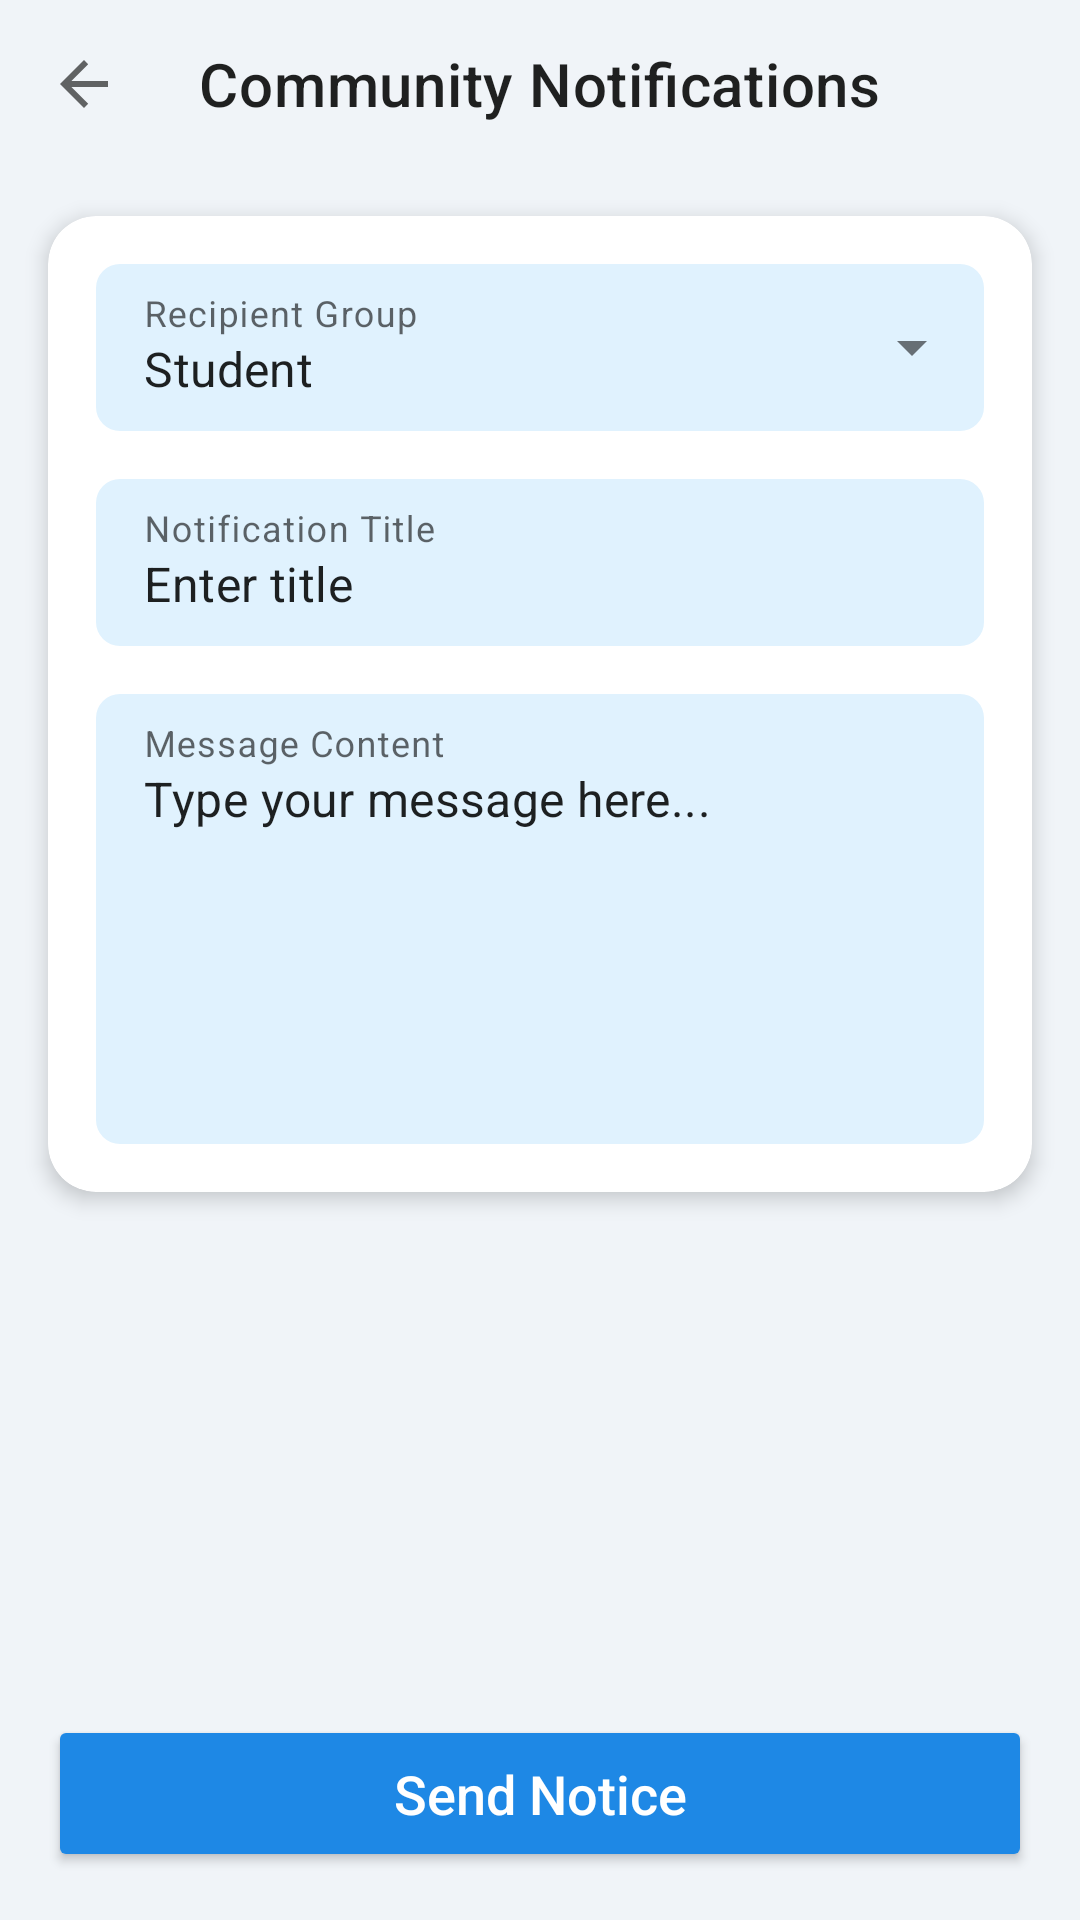

Produce the Android XML layout that renders to this screen, including the resource entries it uses.
<!-- AndroidManifest.xml: application theme Theme.ITR_android -->
<!-- res/layout/activity_notification.xml -->
<?xml version="1.0" encoding="utf-8"?>
<androidx.constraintlayout.widget.ConstraintLayout xmlns:android="http://schemas.android.com/apk/res/android"
    xmlns:app="http://schemas.android.com/apk/res-auto"
    xmlns:tools="http://schemas.android.com/tools"
    android:layout_width="match_parent"
    android:layout_height="match_parent"
    android:background="@color/dashboard_background"
    tools:context=".NotificationActivity">

    <com.google.android.material.appbar.MaterialToolbar
        android:id="@+id/toolbar_notification"
        android:layout_width="match_parent"
        android:layout_height="?attr/actionBarSize"
        android:background="@color/dashboard_background"
        app:layout_constraintTop_toTopOf="parent"
        app:navigationIcon="?attr/homeAsUpIndicator"
        app:title="Community Notifications"
        app:titleCentered="true" />

    <androidx.cardview.widget.CardView
        android:id="@+id/notificationCard"
        android:layout_width="0dp"
        android:layout_height="wrap_content"
        android:layout_marginStart="16dp"
        android:layout_marginTop="16dp"
        android:layout_marginEnd="16dp"
        app:cardCornerRadius="16dp"
        app:cardElevation="4dp"
        app:layout_constraintEnd_toEndOf="parent"
        app:layout_constraintStart_toStartOf="parent"
        app:layout_constraintTop_toBottomOf="@id/toolbar_notification">

        <LinearLayout
            android:layout_width="match_parent"
            android:layout_height="wrap_content"
            android:orientation="vertical"
            android:padding="16dp">

            <com.google.android.material.textfield.TextInputLayout
                style="@style/Widget.MaterialComponents.TextInputLayout.FilledBox.ExposedDropdownMenu"
                android:layout_width="match_parent"
                android:layout_height="wrap_content"
                android:hint="Recipient Group"
                app:boxBackgroundColor="@color/input_field_blue"
                app:boxCornerRadiusBottomEnd="8dp"
                app:boxCornerRadiusBottomStart="8dp"
                app:boxCornerRadiusTopEnd="8dp"
                app:boxCornerRadiusTopStart="8dp"
                app:boxStrokeWidth="0dp">

                <AutoCompleteTextView
                    android:id="@+id/recipientSpinner"
                    android:layout_width="match_parent"
                    android:layout_height="wrap_content"
                    android:inputType="none"
                    android:focusable="false"
                    android:focusableInTouchMode="false"
                    android:text="Student"/>

            </com.google.android.material.textfield.TextInputLayout>

            <com.google.android.material.textfield.TextInputLayout
                style="@style/Widget.MaterialComponents.TextInputLayout.FilledBox"
                android:layout_width="match_parent"
                android:layout_height="wrap_content"
                android:layout_marginTop="16dp"
                android:hint="Notification Title"
                app:boxBackgroundColor="@color/input_field_blue"
                app:boxCornerRadiusBottomEnd="8dp"
                app:boxCornerRadiusBottomStart="8dp"
                app:boxCornerRadiusTopEnd="8dp"
                app:boxCornerRadiusTopStart="8dp"
                app:boxStrokeWidth="0dp">

                <com.google.android.material.textfield.TextInputEditText
                    android:id="@+id/titleEditText"
                    android:layout_width="match_parent"
                    android:layout_height="wrap_content"
                    android:inputType="textCapWords"
                    android:text="Enter title" />

            </com.google.android.material.textfield.TextInputLayout>

            <com.google.android.material.textfield.TextInputLayout
                style="@style/Widget.MaterialComponents.TextInputLayout.FilledBox"
                android:layout_width="match_parent"
                android:layout_height="wrap_content"
                android:layout_marginTop="16dp"
                android:hint="Message Content"
                app:boxBackgroundColor="@color/input_field_blue"
                app:boxCornerRadiusBottomEnd="8dp"
                app:boxCornerRadiusBottomStart="8dp"
                app:boxCornerRadiusTopEnd="8dp"
                app:boxCornerRadiusTopStart="8dp"
                app:boxStrokeWidth="0dp">

                <com.google.android.material.textfield.TextInputEditText
                    android:id="@+id/messageEditText"
                    android:layout_width="match_parent"
                    android:layout_height="150dp"
                    android:gravity="top"
                    android:inputType="textMultiLine"
                    android:text="Type your message here..." />

            </com.google.android.material.textfield.TextInputLayout>
        </LinearLayout>
    </androidx.cardview.widget.CardView>

    <Button
        android:id="@+id/sendNoticeButton"
        android:layout_width="0dp"
        android:layout_height="wrap_content"
        android:layout_marginStart="16dp"
        android:layout_marginEnd="16dp"
        android:layout_marginBottom="16dp"
        android:backgroundTint="@color/primary_blue"
        android:paddingTop="14dp"
        android:paddingBottom="14dp"
        android:text="Send Notice"
        android:textAllCaps="false"
        android:textColor="@color/white"
        android:textSize="18sp"
        app:cornerRadius="24dp"
        app:icon="@drawable/ic_send"
        app:iconGravity="textStart"
        app:layout_constraintBottom_toBottomOf="parent"
        app:layout_constraintEnd_toEndOf="parent"
        app:layout_constraintStart_toStartOf="parent" />

</androidx.constraintlayout.widget.ConstraintLayout>
<!-- resources referenced by this layout -->
<resources>
  <color name="dashboard_background">#F0F4F8</color>
  <color name="input_field_blue">#E0F2FE</color>
  <color name="primary_blue">#1E88E5</color>
  <color name="white">#FFFFFFFF</color>
  <style name="Theme.ITR_android" parent="Theme.MaterialComponents.Light.NoActionBar">
          <item name="colorPrimary">@color/primary_blue</item>
          <item name="colorPrimaryVariant">@color/primary_blue_dark</item>
          <item name="colorOnPrimary">@color/white</item>
          <item name="colorSecondary">@color/primary_blue</item>
          <item name="colorSecondaryVariant">@color/primary_blue_dark</item>
          <item name="colorOnSecondary">@color/white</item>
          <item name="android:statusBarColor">?attr/colorPrimaryVariant</item>
      </style>
  <color name="primary_blue_dark">#005CB2</color>
</resources>
